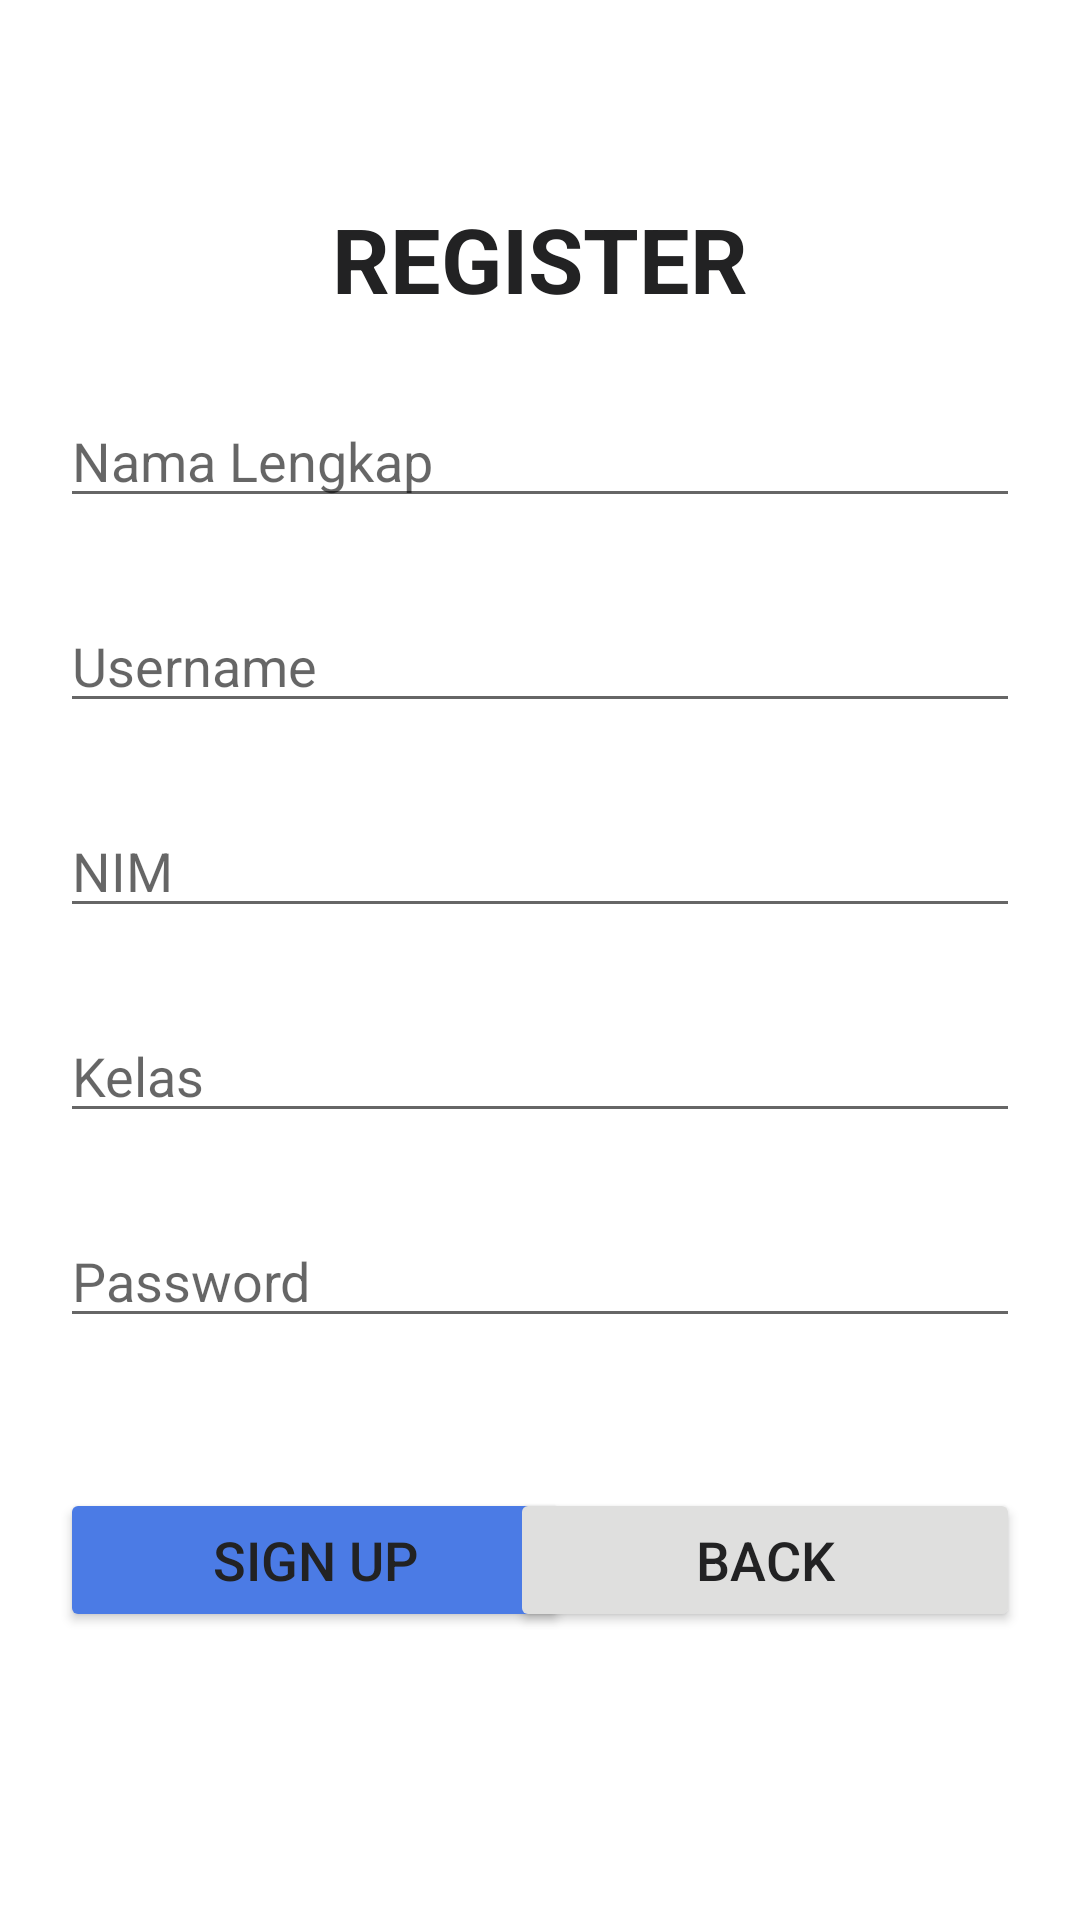

Android layout source for this screen:
<!-- AndroidManifest.xml: application theme Theme.10119281 -->
<!-- res/layout/activity_register.xml -->
<?xml version="1.0" encoding="utf-8"?>
<RelativeLayout xmlns:android="http://schemas.android.com/apk/res/android"
    xmlns:app="http://schemas.android.com/apk/res-auto"
    xmlns:tools="http://schemas.android.com/tools"
    android:layout_width="match_parent"
    android:layout_height="match_parent"
    tools:context=".RegisterActivity"
    android:paddingTop="16dp"
    android:paddingBottom="16dp"
    android:paddingRight="20dp"
    android:paddingLeft="20dp"
    >

    <TextView
        android:id="@+id/register"
        android:layout_width="wrap_content"
        android:layout_height="wrap_content"
        android:layout_centerHorizontal="true"
        android:paddingTop="50dp"
        android:paddingBottom="20dp"
        android:text="REGISTER"
        android:textColor="#222223"
        android:textSize="30sp"
        android:textStyle="bold"
        />

    <EditText
        android:id="@+id/regis_nama"
        android:layout_width="match_parent"
        android:layout_height="wrap_content"
        android:layout_below="@id/register"
        android:layout_alignParentStart="true"
        android:layout_marginTop="5dp"
        android:layout_marginBottom="25dp"
        android:hint="Nama Lengkap"
        android:inputType="text"
        />

    <EditText
        android:id="@+id/regis_username"
        android:layout_width="match_parent"
        android:layout_height="wrap_content"
        android:layout_below="@id/regis_nama"
        android:layout_alignParentStart="true"
        android:layout_marginTop="2dp"
        android:layout_marginBottom="25dp"
        android:hint="Username"
        android:inputType="text"
        />

    <EditText
        android:id="@+id/regis_nim"
        android:layout_width="match_parent"
        android:layout_height="wrap_content"
        android:layout_below="@id/regis_username"
        android:layout_alignParentStart="true"
        android:layout_marginTop="2dp"
        android:layout_marginBottom="25dp"
        android:hint="NIM"
        android:inputType="text|number"
        />

    <EditText
        android:id="@+id/regis_kelas"
        android:layout_width="match_parent"
        android:layout_height="wrap_content"
        android:layout_below="@id/regis_nim"
        android:layout_alignParentStart="true"
        android:layout_marginTop="2dp"
        android:layout_marginBottom="25dp"
        android:hint="Kelas"
        android:inputType="text"
        />

    <EditText
        android:id="@+id/regis_password"
        android:layout_width="match_parent"
        android:layout_height="wrap_content"
        android:layout_below="@id/regis_kelas"
        android:layout_alignParentStart="true"
        android:layout_marginTop="2dp"
        android:layout_marginBottom="50dp"
        android:hint="Password"

        android:inputType="textPassword"
        />

    <Button
        android:id="@+id/buttonReg"
        android:layout_width="170dp"
        android:layout_height="wrap_content"
        android:layout_below="@id/regis_password"
        android:layout_centerHorizontal="true"
        android:backgroundTint="#4B7BE5"
        android:text="SIGN UP"
        android:onClick="SignUp"
        android:layout_alignParentStart="true"
        android:textColor="#222223"
        android:textSize="18sp"
        android:theme="@style/Widget.AppCompat.Button.Colored"
        />

    <Button
        android:id="@+id/buttonBack"
        android:layout_width="170dp"
        android:layout_height="wrap_content"
        android:layout_below="@id/regis_password"
        android:layout_alignParentEnd="true"
        android:layout_centerHorizontal="true"
        android:backgroundTint="#DFDFDE"
        android:text="BACK"
        android:onClick="BackToLogin"
        android:textColor="#222223"
        android:textSize="18sp"
        android:theme="@style/Widget.AppCompat.Button.Colored" />


</RelativeLayout>
<!-- resources referenced by this layout -->
<resources>
  <style name="Theme.10119281" parent="Theme.MaterialComponents.DayNight.DarkActionBar">
          
          <item name="colorPrimary">@color/purple_500</item>
          <item name="colorPrimaryVariant">@color/purple_700</item>
          <item name="colorOnPrimary">@color/black</item>
          
          <item name="colorSecondary">@color/teal_200</item>
          <item name="colorSecondaryVariant">@color/teal_700</item>
          <item name="colorOnSecondary">@color/black</item>
          
          <item name="android:statusBarColor" tools:targetApi="l">@color/white</item>
          <item name="android:windowLightStatusBar">true</item>
          
      </style>
  <!-- not gathered from this repository: default colours our renderer supplied (Android Studio template values) -->
  <color name="purple_500">#FF6200EE</color>
  <color name="purple_700">#FF3700B3</color>
  <color name="teal_200">#FF03DAC5</color>
  <color name="teal_700">#FF018786</color>
  <color name="black">#FF000000</color>
  <color name="white">#FFFFFFFF</color>
</resources>
